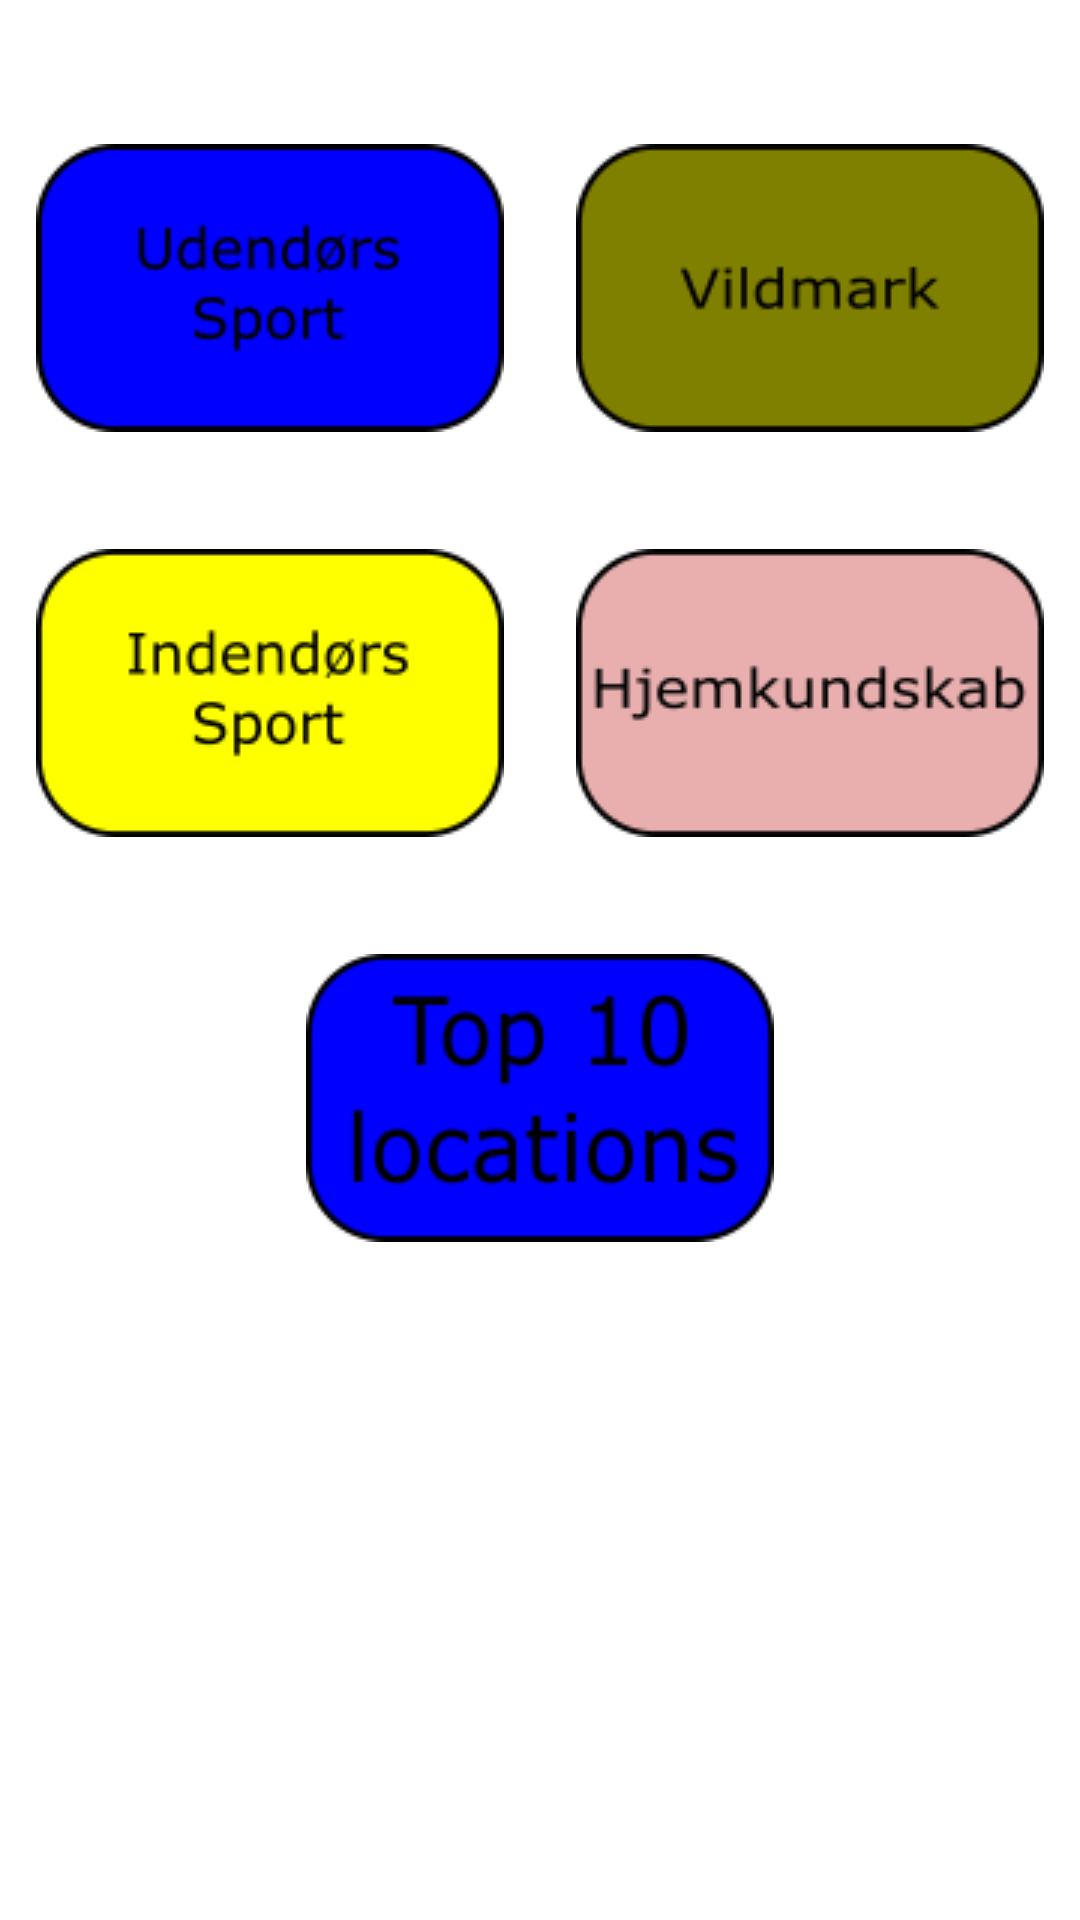

This screen was rendered from an Android layout file. Write that file and the resources it references.
<!-- AndroidManifest.xml: application theme Theme.BottomNavigation -->
<!-- res/layout/fragment_search.xml -->
<?xml version="1.0" encoding="utf-8"?>
    <ScrollView xmlns:android="http://schemas.android.com/apk/res/android"
    xmlns:app="http://schemas.android.com/apk/res-auto"
    xmlns:tools="http://schemas.android.com/tools"
    android:layout_width="match_parent"
    android:layout_height="match_parent"
    tools:context=".ui.search.SearchFragment">
 <androidx.constraintlayout.widget.ConstraintLayout
            android:layout_width="match_parent"
            android:layout_height="wrap_content"
            tools:context=".ui.search.SearchFragment">

            <TextView
                android:id="@+id/text_search_outdoor"
                android:layout_width="match_parent"
                android:layout_height="wrap_content"
                android:layout_marginStart="8dp"
                android:layout_marginTop="8dp"
                android:layout_marginEnd="8dp"
                android:textAlignment="center"
                android:textSize="20sp"
                app:layout_constraintBottom_toBottomOf="parent"
                app:layout_constraintEnd_toEndOf="parent"
                app:layout_constraintHorizontal_bias="0.0"
                app:layout_constraintStart_toStartOf="parent"
                app:layout_constraintTop_toTopOf="parent"
                app:layout_constraintVertical_bias="0.0" />

            <LinearLayout
                android:id="@+id/outdoorLayout"
                android:layout_width="match_parent"
                android:layout_height="wrap_content"
                android:layout_marginTop="1dp"
                android:orientation="horizontal"
                app:layout_constraintEnd_toEndOf="parent"
                app:layout_constraintStart_toStartOf="parent"
                app:layout_constraintTop_toBottomOf="@+id/text_search_outdoor">

                <ImageButton
                    android:id="@+id/udendoerssport"
                    android:layout_width="wrap_content"
                    android:layout_height="wrap_content"
                    android:layout_marginStart="12dp"
                    android:layout_marginTop="12dp"
                    android:layout_marginEnd="12dp"
                    android:contentDescription="@string/category1"
                    android:src="@drawable/udendoerssport_156x96px" />

                <ImageButton
                    android:id="@+id/vildmark"
                    android:layout_width="wrap_content"
                    android:layout_height="wrap_content"
                    android:layout_marginStart="12dp"
                    android:layout_marginTop="12dp"
                    android:layout_marginEnd="12dp"
                    android:contentDescription="@string/category2"
                    android:src="@drawable/vildmark_156x96px" />

            </LinearLayout>

            <TextView
                android:id="@+id/text_search_indoor"
                android:layout_width="match_parent"
                android:layout_height="wrap_content"
                android:layout_marginStart="8dp"
                android:layout_marginEnd="8dp"
                android:textAlignment="center"
                android:textSize="20sp"
                app:layout_constraintBottom_toBottomOf="parent"
                app:layout_constraintEnd_toEndOf="parent"
                app:layout_constraintHorizontal_bias="1.0"
                app:layout_constraintStart_toStartOf="parent"
                app:layout_constraintTop_toBottomOf="@+id/outdoorLayout"
                app:layout_constraintVertical_bias="0.0" />

            <LinearLayout
                android:id="@+id/indoorLayout"
                android:layout_width="match_parent"
                android:layout_height="wrap_content"
                android:orientation="horizontal"
                app:layout_constraintBottom_toBottomOf="parent"
                app:layout_constraintEnd_toEndOf="parent"
                app:layout_constraintHorizontal_bias="1.0"
                app:layout_constraintStart_toStartOf="parent"
                app:layout_constraintTop_toBottomOf="@+id/text_search_indoor"
                app:layout_constraintVertical_bias="0.0">

                <ImageButton
                    android:id="@+id/indendoerssport"
                    android:layout_width="wrap_content"
                    android:layout_height="wrap_content"
                    android:layout_marginStart="12dp"
                    android:layout_marginTop="12dp"
                    android:layout_marginEnd="12dp"
                    android:contentDescription="@string/category3"
                    android:src="@drawable/indendoerssport_156x96px" />

                <ImageButton
                    android:id="@+id/hjemkundskab"
                    android:layout_width="wrap_content"
                    android:layout_height="wrap_content"
                    android:layout_marginStart="12dp"
                    android:layout_marginTop="12dp"
                    android:layout_marginEnd="12dp"
                    android:contentDescription="@string/category4"
                    android:src="@drawable/hjemkundskab_156x96px" />

            </LinearLayout>

            <TextView
                android:id="@+id/text_search_events"
                android:layout_width="match_parent"
                android:layout_height="wrap_content"
                android:layout_marginStart="8dp"
                android:layout_marginEnd="8dp"
                android:textAlignment="center"
                android:textSize="20sp"
                app:layout_constraintBottom_toBottomOf="parent"
                app:layout_constraintEnd_toEndOf="parent"
                app:layout_constraintHorizontal_bias="0.0"
                app:layout_constraintStart_toStartOf="parent"
                app:layout_constraintTop_toBottomOf="@+id/indoorLayout"
                app:layout_constraintVertical_bias="0.0" />

            <LinearLayout
                android:id="@+id/eventLayout"
                android:layout_width="match_parent"
                android:layout_height="wrap_content"
                android:orientation="horizontal"
                app:layout_constraintBottom_toBottomOf="parent"
                app:layout_constraintEnd_toEndOf="parent"
                app:layout_constraintHorizontal_bias="1.0"
                app:layout_constraintStart_toStartOf="parent"
                app:layout_constraintTop_toBottomOf="@+id/text_search_events"
                app:layout_constraintVertical_bias="0.0">

                <ImageButton
                    android:id="@+id/event1"
                    android:layout_width="match_parent"
                    android:layout_height="match_parent"
                    android:layout_marginStart="12dp"
                    android:layout_marginTop="12dp"
                    android:layout_marginEnd="12dp"
                    android:contentDescription="@string/event1"
                    android:src="@drawable/top10" />

            </LinearLayout>

            <LinearLayout
                android:id="@+id/eventLayout2"
                android:layout_width="match_parent"
                android:layout_height="wrap_content"
                android:orientation="horizontal"
                app:layout_constraintBottom_toBottomOf="parent"
                app:layout_constraintEnd_toEndOf="parent"
                app:layout_constraintHorizontal_bias="1.0"
                app:layout_constraintStart_toStartOf="parent"
                app:layout_constraintTop_toBottomOf="@+id/eventLayout"
                app:layout_constraintVertical_bias="0.0"/>

        </androidx.constraintlayout.widget.ConstraintLayout>
    </ScrollView>
<!-- resources referenced by this layout -->
<resources>
  <!-- drawable hjemkundskab_156x96px: png bitmap (drawable, 4952 bytes) -->
  <!-- drawable indendoerssport_156x96px: png bitmap (drawable, 4179 bytes) -->
  <!-- drawable top10: png bitmap (drawable, 4615 bytes) -->
  <!-- drawable udendoerssport_156x96px: png bitmap (drawable, 3570 bytes) -->
  <!-- drawable vildmark_156x96px: png bitmap (drawable, 3018 bytes) -->
  <string name="category1">Category1</string>
  <string name="category2">Category2</string>
  <string name="category3">Category3</string>
  <string name="category4">Category4</string>
  <string name="event1">Event1</string>
</resources>
